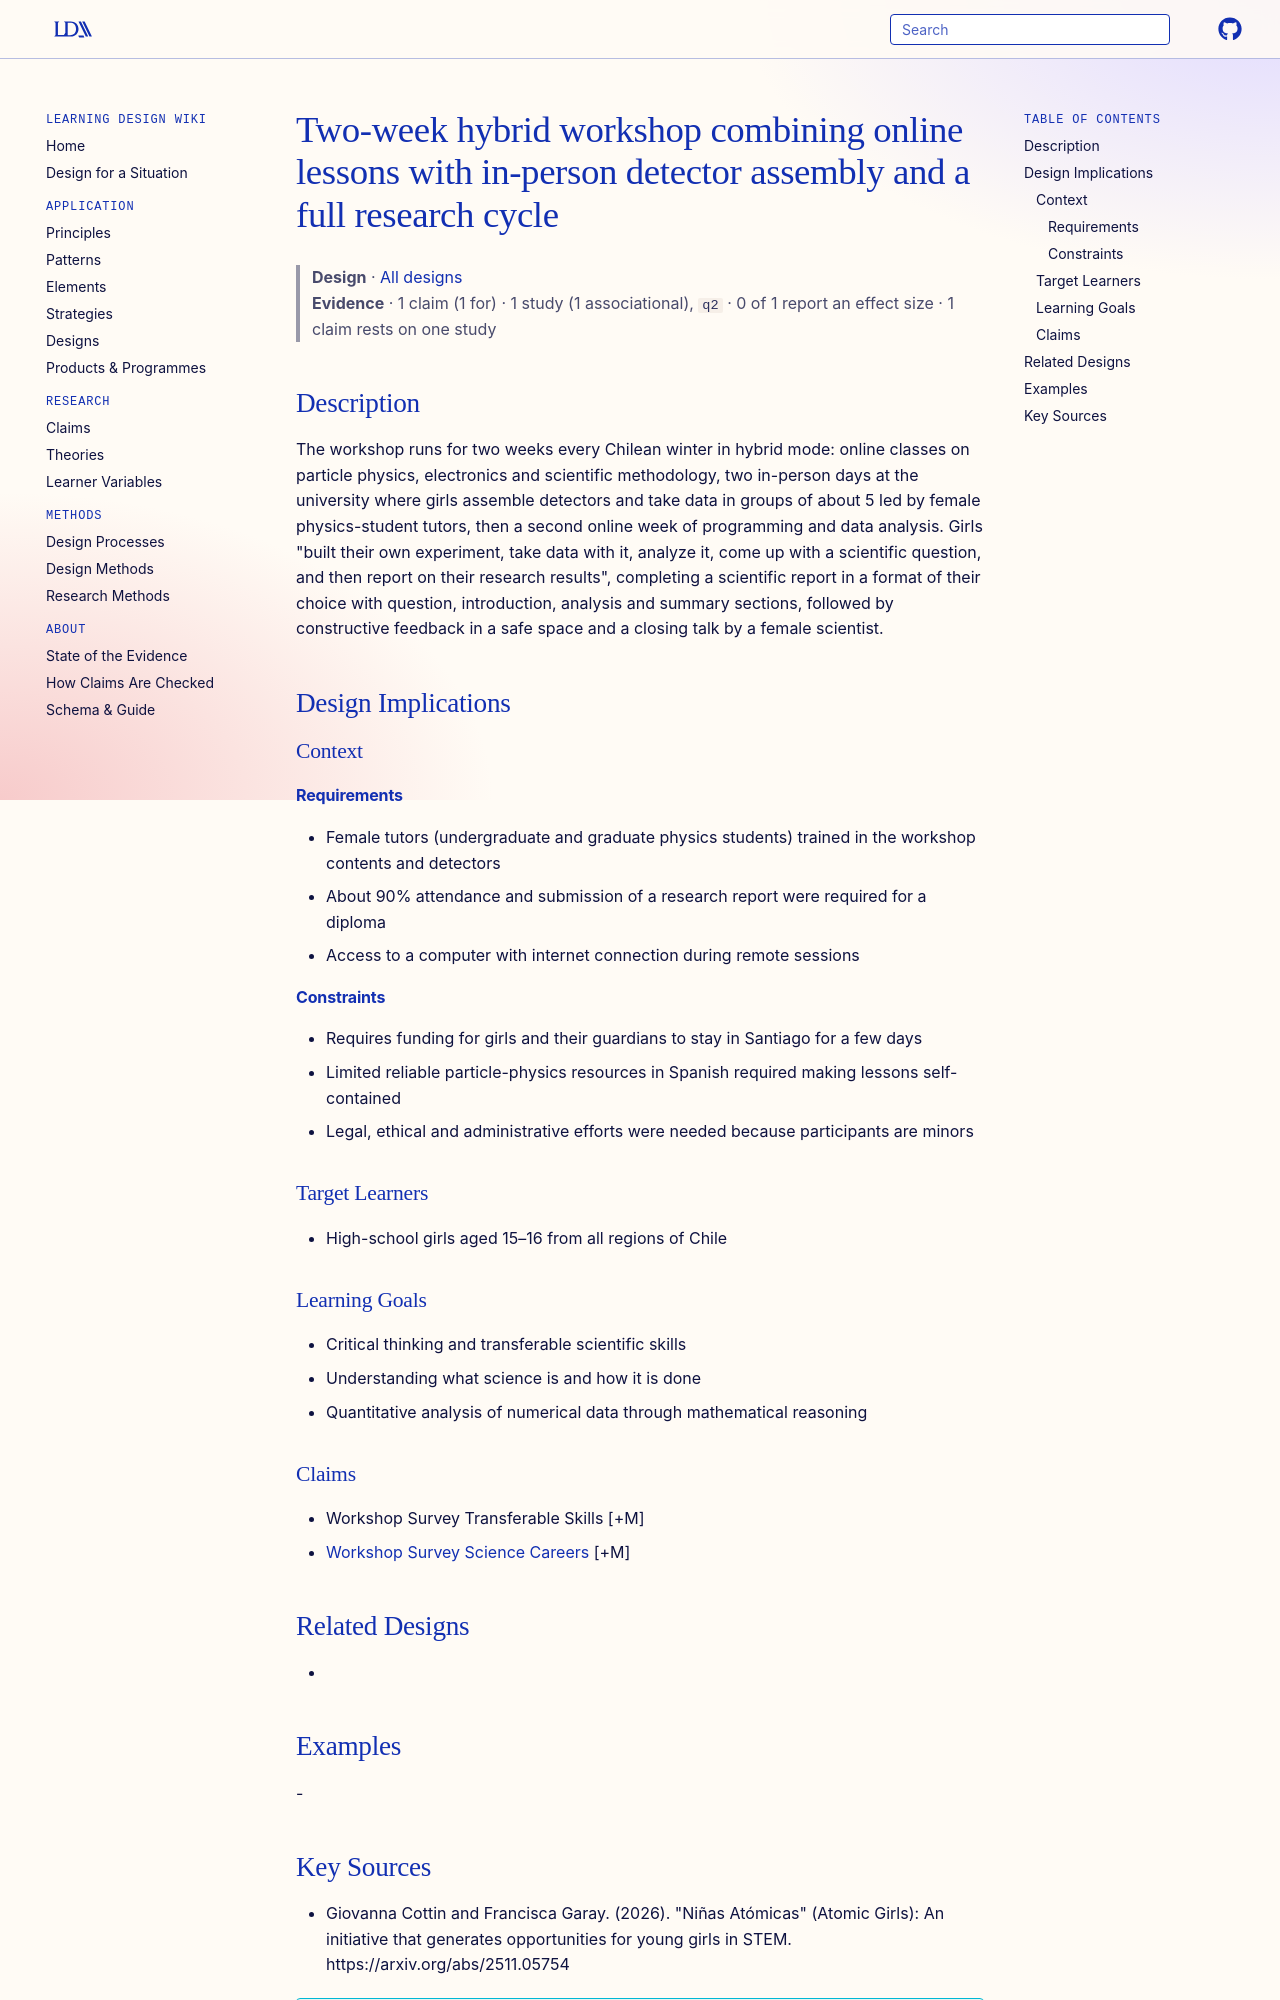

repository: Learning-Design-Alliance/learning-wiki · page: designs/ninas-atomicas-workshop-structure/index.html · generator: mkdocs

---
type: design
id: ninas-atomicas-workshop-structure
title: Two-week hybrid workshop combining online lessons with in-person detector assembly and a full research cycle
description: "The workshop runs for two weeks every Chilean winter in hybrid mode: online classes on particle physics, electronics and scientific methodology, two in-person days at the university where girls assemble detectors and..."
status: review
generated:
  by: "process:settle-candidates"
  at: 2026-11-21
sources:
  - id: giovanna-cottin-and-francisca-garay-2026
    resource: "https://arxiv.org/abs/2511.05754"
    title: "Giovanna Cottin and Francisca Garay. (2026). \"Niñas Atómicas\" (Atomic Girls): An initiative that generates opportunities for young girls in STEM. https://arxiv.org/abs/2511.05754"
    author: Giovanna Cottin and Francisca Garay
---

# Two-week hybrid workshop combining online lessons with in-person detector assembly and a full research cycle

> **Design** · [All designs](index.md)
> **Evidence** · 1 claim (1 for) · 1 study (1 associational), `q2` · 0 of 1 report an effect size · 1 claim rests on one study

## Description
The workshop runs for two weeks every Chilean winter in hybrid mode: online classes on particle physics, electronics and scientific methodology, two in-person days at the university where girls assemble detectors and take data in groups of about 5 led by female physics-student tutors, then a second online week of programming and data analysis. Girls "built their own experiment, take data with it, analyze it, come up with a scientific question, and then report on their research results", completing a scientific report in a format of their choice with question, introduction, analysis and summary sections, followed by constructive feedback in a safe space and a closing talk by a female scientist.

## Design Implications

### Context
#### Requirements
- Female tutors (undergraduate and graduate physics students) trained in the workshop contents and detectors
- About 90% attendance and submission of a research report were required for a diploma
- Access to a computer with internet connection during remote sessions
#### Constraints
- Requires funding for girls and their guardians to stay in Santiago for a few days
- Limited reliable particle-physics resources in Spanish required making lessons self-contained
- Legal, ethical and administrative efforts were needed because participants are minors

### Target Learners
- High-school girls aged 15–16 from all regions of Chile

### Learning Goals
- Critical thinking and transferable scientific skills
- Understanding what science is and how it is done
- Quantitative analysis of numerical data through mathematical reasoning

### Claims
- Workshop Survey Transferable Skills [+M]
- [Workshop Survey Science Careers](../claims/workshop-survey-science-careers.md) [+M]
